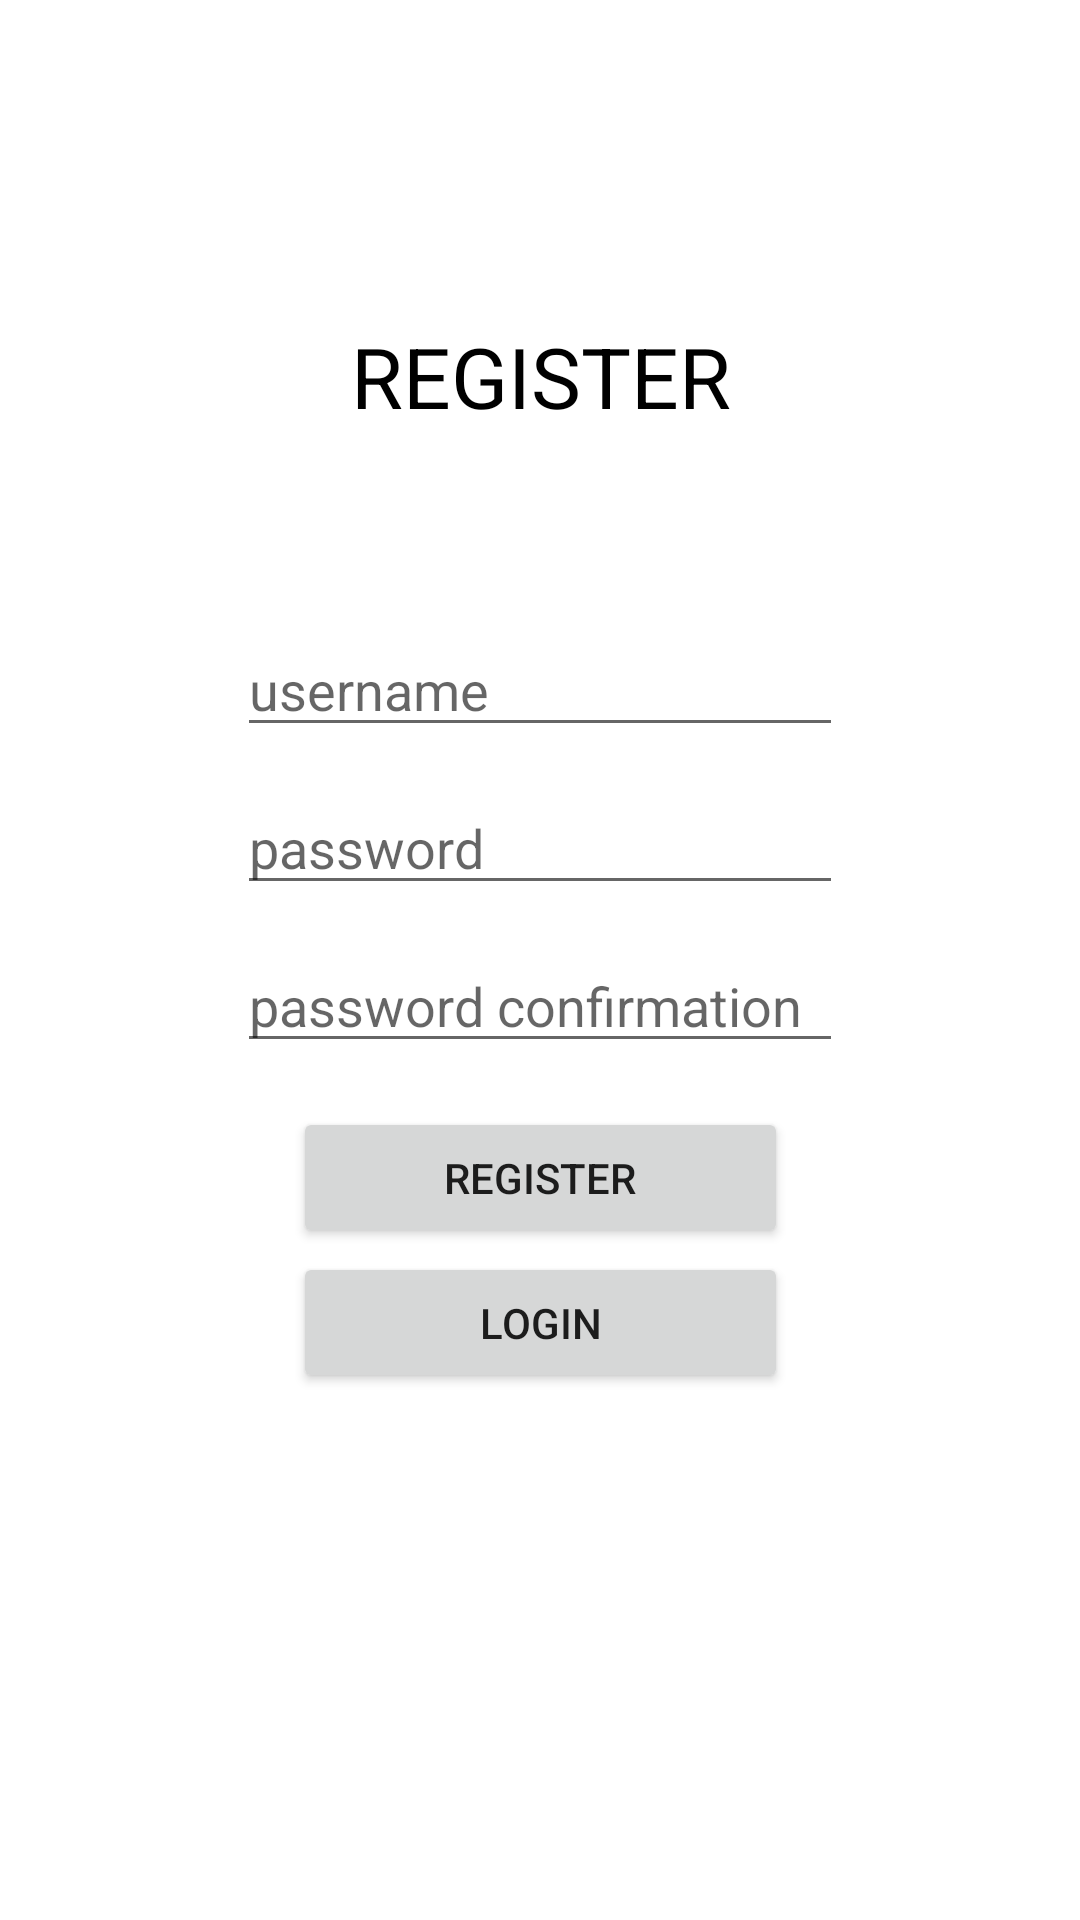

Write the Android layout XML for this screen, with the resource values it uses.
<!-- AndroidManifest.xml: application theme Theme.MovieList -->
<!-- res/layout/activity_register.xml -->
<?xml version="1.0" encoding="utf-8"?>
<androidx.constraintlayout.widget.ConstraintLayout xmlns:android="http://schemas.android.com/apk/res/android"
    xmlns:app="http://schemas.android.com/apk/res-auto"
    xmlns:tools="http://schemas.android.com/tools"
    android:layout_width="match_parent"
    android:layout_height="match_parent"
    tools:context=".RegisterActivity">

    <TextView
        android:layout_width="wrap_content"
        android:layout_height="wrap_content"
        android:text="@string/register"
        android:textColor="@android:color/black"
        android:textSize="28dp"
        app:layout_constraintBottom_toBottomOf="parent"
        app:layout_constraintHorizontal_bias="0.501"
        app:layout_constraintLeft_toLeftOf="parent"
        app:layout_constraintRight_toRightOf="parent"
        app:layout_constraintTop_toTopOf="parent"
        app:layout_constraintVertical_bias="0.177" />

    <EditText
        android:id="@+id/edtText_usernameRegist"
        android:layout_width="202dp"
        android:layout_height="wrap_content"
        android:hint="@string/username"
        app:layout_constraintBottom_toBottomOf="parent"
        app:layout_constraintLeft_toLeftOf="parent"
        app:layout_constraintRight_toRightOf="parent"
        app:layout_constraintTop_toTopOf="parent"
        app:layout_constraintVertical_bias="0.347" />

    <EditText
        android:id="@+id/edtText_passwordRegist"
        android:layout_width="202dp"
        android:layout_height="wrap_content"
        android:hint="@string/password"
        android:inputType="textPassword"
        app:layout_constraintBottom_toBottomOf="parent"
        app:layout_constraintLeft_toLeftOf="parent"
        app:layout_constraintRight_toRightOf="parent"
        app:layout_constraintTop_toTopOf="parent"
        app:layout_constraintVertical_bias="0.435" />

    <EditText
        android:id="@+id/edtText_passwordConfRegist"
        android:layout_width="202dp"
        android:layout_height="wrap_content"
        android:hint="@string/password_confirm"
        android:inputType="textPassword"
        app:layout_constraintBottom_toBottomOf="parent"
        app:layout_constraintLeft_toLeftOf="parent"
        app:layout_constraintRight_toRightOf="parent"
        app:layout_constraintTop_toTopOf="parent"
        app:layout_constraintVertical_bias="0.523" />

    <Button
        android:id="@+id/btn_registerRegist"
        android:layout_width="165dp"
        android:layout_height="47dp"
        android:text="@string/btn_register"
        app:layout_constraintBottom_toBottomOf="parent"
        app:layout_constraintEnd_toEndOf="parent"
        app:layout_constraintLeft_toLeftOf="parent"
        app:layout_constraintRight_toRightOf="parent"
        app:layout_constraintStart_toStartOf="parent"
        app:layout_constraintTop_toTopOf="parent"
        app:layout_constraintVertical_bias="0.622" />

    <Button
        android:id="@+id/btn_loginRegist"
        android:layout_width="165dp"
        android:layout_height="47dp"
        android:text="@string/btn_login"
        app:layout_constraintBottom_toBottomOf="parent"
        app:layout_constraintEnd_toEndOf="parent"
        app:layout_constraintLeft_toLeftOf="parent"
        app:layout_constraintRight_toRightOf="parent"
        app:layout_constraintStart_toStartOf="parent"
        app:layout_constraintTop_toTopOf="parent"
        app:layout_constraintVertical_bias="0.704" />
</androidx.constraintlayout.widget.ConstraintLayout>
<!-- resources referenced by this layout -->
<resources>
  <string name="btn_login">LOGIN</string>
  <string name="btn_register">REGISTER</string>
  <string name="password">password</string>
  <string name="password_confirm">password confirmation</string>
  <string name="register">REGISTER</string>
  <string name="username">username</string>
  <style name="Theme.MovieList" parent="Theme.MaterialComponents.DayNight.DarkActionBar">
          
  
  
          <item name="colorPrimary">@color/pastel_pink</item>
          <item name="colorPrimaryVariant">@color/pastel_red</item>
          <item name="colorOnPrimary">@color/white</item>
          
          <item name="colorSecondary">@color/teal_200</item>
          <item name="colorSecondaryVariant">@color/teal_700</item>
          <item name="colorOnSecondary">@color/black</item>
          
          <item name="android:statusBarColor" tools:targetApi="l">?attr/colorPrimaryVariant</item>
          
      </style>
  <color name="pastel_pink">#FFD1DC</color>
  <color name="pastel_red">#FF6961</color>
  <color name="white">#FFFFFFFF</color>
  <color name="teal_200">#FF03DAC5</color>
  <color name="teal_700">#FF018786</color>
  <color name="black">#FF000000</color>
</resources>
